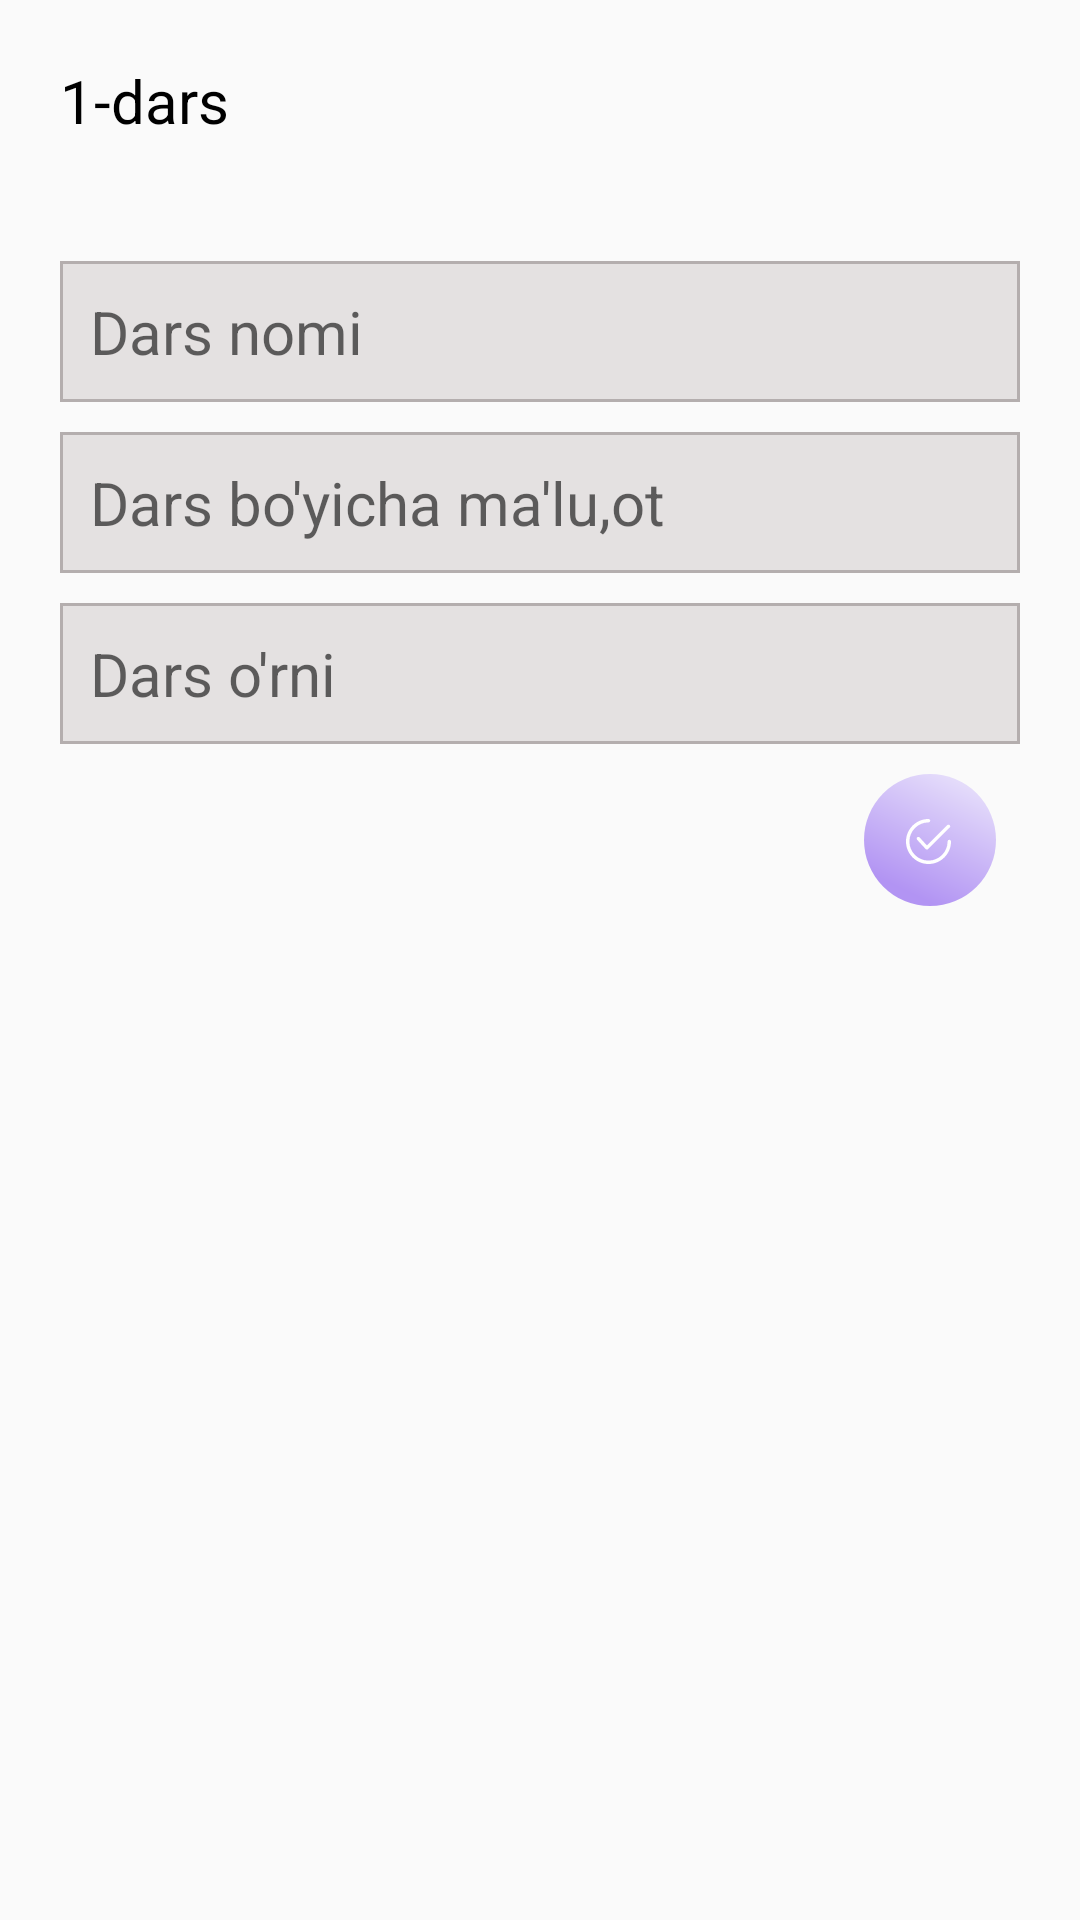

Android layout source for this screen:
<!-- AndroidManifest.xml: application theme Theme.Hom583KursInfo -->
<!-- res/layout/fragment_edit_dars.xml -->
<?xml version="1.0" encoding="utf-8"?>
<LinearLayout xmlns:android="http://schemas.android.com/apk/res/android"
    xmlns:tools="http://schemas.android.com/tools"
    android:layout_width="match_parent"
    android:layout_height="match_parent"
    android:orientation="vertical"
    tools:context=".EditDarsFragment">

    <TextView
        android:id="@+id/txt_number_dars"
        android:layout_width="wrap_content"
        android:layout_height="wrap_content"
        android:layout_margin="20sp"
        android:text="1-dars"
        android:textColor="@color/black"
        android:textSize="20sp" />


    <EditText
        android:id="@+id/edt_name"
        android:layout_width="match_parent"
        android:layout_height="wrap_content"
        android:layout_marginStart="20dp"
        android:layout_marginTop="20sp"
        android:layout_marginEnd="20sp"
        android:layout_marginBottom="10dp"
        android:background="@drawable/edt_fon"
        android:hint="Dars nomi"
        android:padding="10dp"
        android:textColor="@color/black"
        android:textSize="20sp" />

    <EditText
        android:id="@+id/edt_info"
        android:layout_width="match_parent"
        android:layout_height="wrap_content"
        android:layout_marginStart="20dp"
        android:layout_marginEnd="20sp"
        android:layout_marginBottom="10dp"
        android:background="@drawable/edt_fon"
        android:hint="Dars bo'yicha ma'lu,ot"
        android:padding="10dp"
        android:textColor="@color/black"
        android:textSize="20sp" />

    <EditText
        android:id="@+id/edt_number"
        android:layout_width="match_parent"
        android:layout_height="wrap_content"
        android:layout_marginStart="20dp"
        android:layout_marginEnd="20sp"
        android:layout_marginBottom="10dp"
        android:background="@drawable/edt_fon"
        android:hint="Dars o'rni"
        android:inputType="number"
        android:padding="10dp"
        android:textColor="@color/black"
        android:textSize="20sp" />

    <LinearLayout
        android:layout_width="match_parent"
        android:layout_height="wrap_content"
        android:gravity="end"
        android:orientation="horizontal">

        <FrameLayout
            android:id="@+id/btn_add_save"
            android:layout_width="wrap_content"
            android:layout_height="wrap_content"
            android:layout_marginEnd="20dp">

            <ImageView
                android:layout_width="wrap_content"
                android:layout_height="wrap_content"
                android:src="@drawable/ic_checked" />
        </FrameLayout>
    </LinearLayout>
</LinearLayout>
<!-- resources referenced by this layout -->
<resources>
  <color name="black">#FF000000</color>
  <!-- drawable edt_fon (drawable) -->
  <?xml version="1.0" encoding="utf-8"?>
  <selector xmlns:android="http://schemas.android.com/apk/res/android">
  
      <item>
          <shape android:shape="rectangle">
              <stroke android:width="1dp" android:color="@color/gray_2"/>
              <solid android:color="@color/gray"/>
          </shape>
      </item>
  
  </selector>
  <!-- drawable ic_checked (drawable) -->
  <vector xmlns:android="http://schemas.android.com/apk/res/android"
      xmlns:aapt="http://schemas.android.com/aapt"
      android:width="60dp"
      android:height="60dp"
      android:viewportWidth="60"
      android:viewportHeight="60">
    <path
        android:pathData="M30,22m-22,0a22,22 0,1 1,44 0a22,22 0,1 1,-44 0">
      <aapt:attr name="android:fillColor">
        <gradient 
            android:startY="2.82011E-7"
            android:startX="41.2157"
            android:endY="39.0392"
            android:endX="22.2353"
            android:type="linear">
          <item android:offset="0" android:color="#FFE8E1FB"/>
          <item android:offset="1" android:color="#FFB294F3"/>
        </gradient>
      </aapt:attr>
    </path>
    <path
        android:pathData="M36.5711,17.0506C36.3505,16.8296 35.9924,16.8292 35.7718,17.0497L28.9897,23.8138L26.5428,21.1562C26.3314,20.9267 25.9739,20.9118 25.744,21.1232C25.5143,21.3346 25.4996,21.6923 25.711,21.922L28.5565,25.0123C28.6607,25.1255 28.8065,25.1913 28.9603,25.1945C28.9645,25.1947 28.9684,25.1947 28.9724,25.1947C29.1218,25.1947 29.2656,25.1353 29.3715,25.0298L36.57,17.8502C36.7912,17.6297 36.7916,17.2717 36.5711,17.0506Z"
        android:fillColor="#ffffff"/>
    <path
        android:pathData="M36.4347,21.9347C36.1224,21.9347 35.8693,22.1877 35.8693,22.5C35.8693,26.0122 33.0122,28.8693 29.5,28.8693C25.988,28.8693 23.1307,26.0122 23.1307,22.5C23.1307,18.988 25.988,16.1307 29.5,16.1307C29.8122,16.1307 30.0653,15.8776 30.0653,15.5653C30.0653,15.2531 29.8122,15 29.5,15C25.3645,15 22,18.3645 22,22.5C22,26.6354 25.3645,30 29.5,30C33.6354,30 37,26.6354 37,22.5C37,22.1878 36.7469,21.9347 36.4347,21.9347Z"
        android:fillColor="#ffffff"/>
  </vector>
  <style name="Theme.Hom583KursInfo" parent="Theme.MaterialComponents.DayNight.NoActionBar.Bridge">
          
          <item name="colorPrimary">@color/purple_500</item>
          <item name="colorPrimaryVariant">@color/purple_700</item>
          <item name="colorOnPrimary">@color/white</item>
          
          <item name="colorSecondary">@color/teal_200</item>
          <item name="colorSecondaryVariant">@color/teal_700</item>
          <item name="colorOnSecondary">@color/black</item>
          
          <item name="android:statusBarColor" tools:targetApi="l">?attr/colorPrimaryVariant</item>
          
      </style>
  <color name="gray_2">#FFB4AEAE</color>
  <color name="gray">#FFE4E1E1</color>
  <color name="purple_500">#FF6200EE</color>
  <color name="purple_700">#C8B8ED</color>
  <color name="white">#FFFFFFFF</color>
  <color name="teal_200">#FF03DAC5</color>
  <color name="teal_700">#FF018786</color>
</resources>
